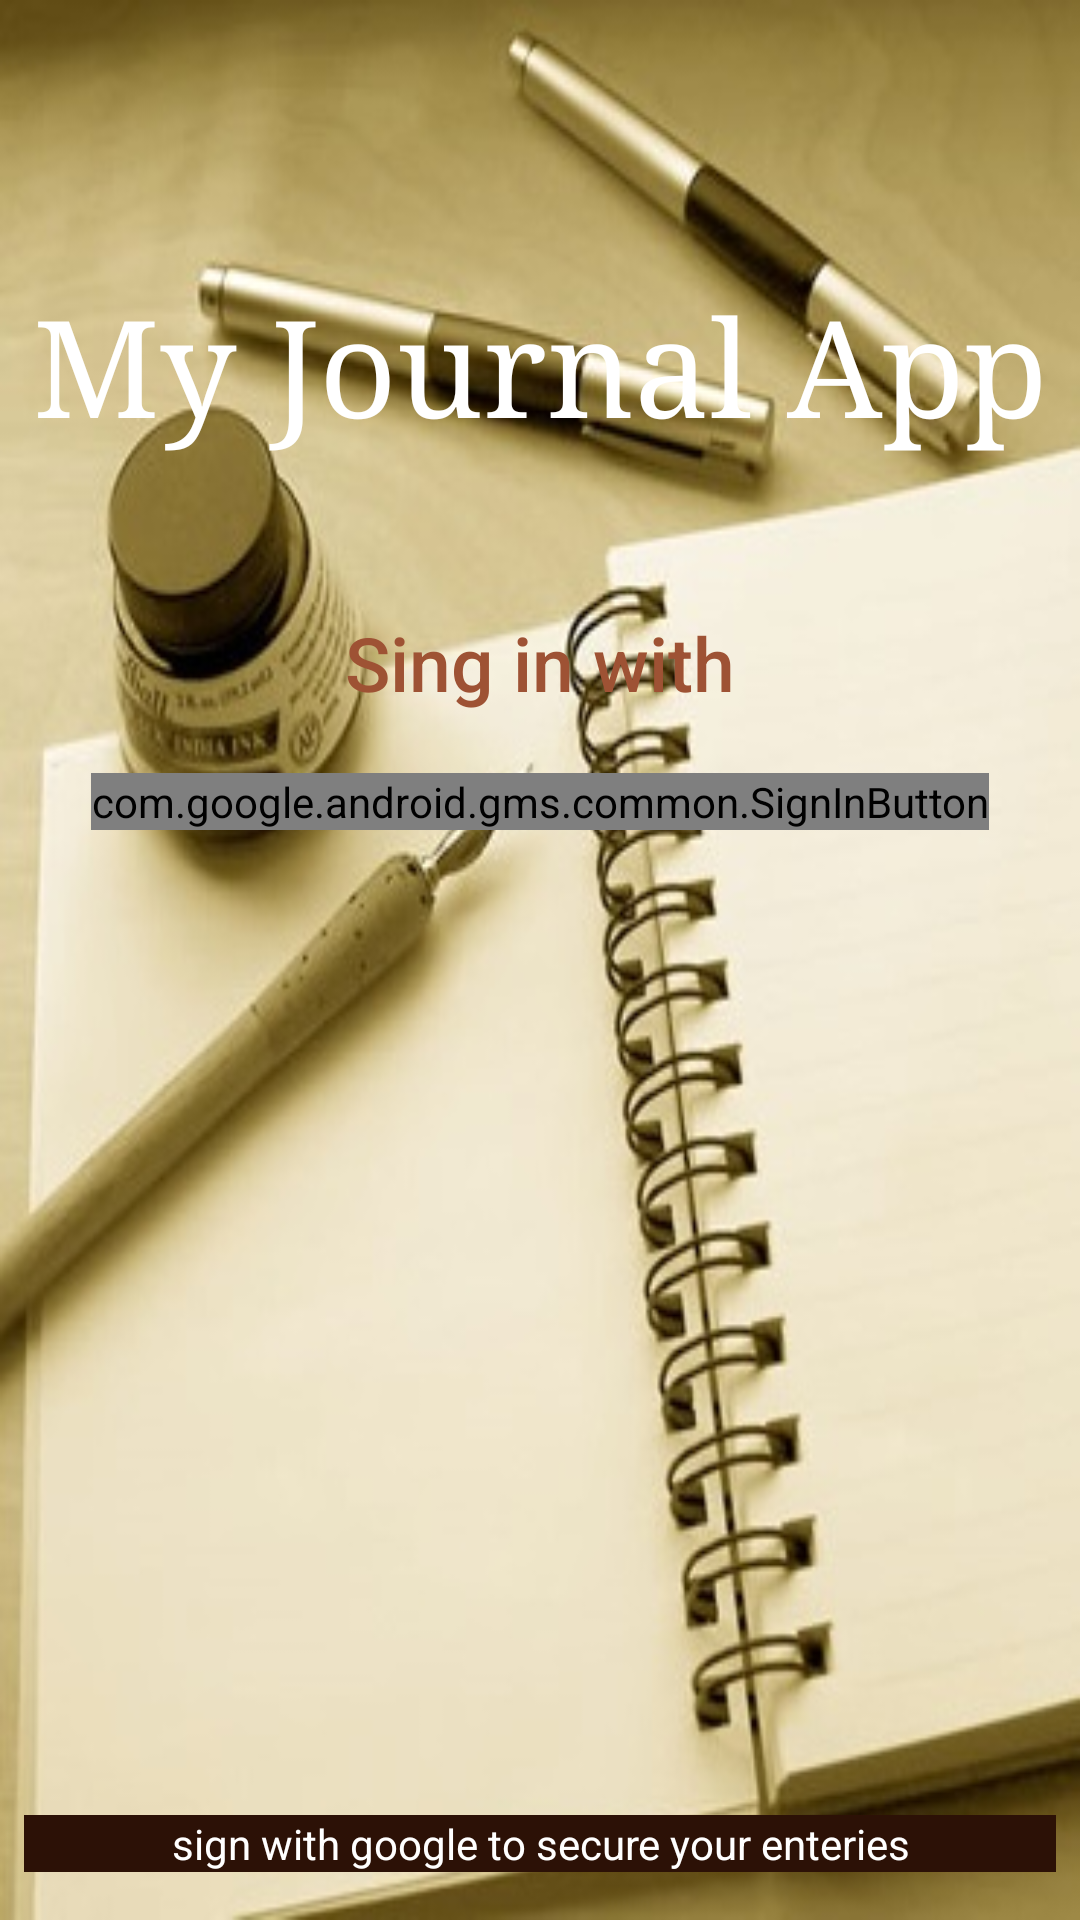

Produce the Android XML layout that renders to this screen, including the resource entries it uses.
<!-- AndroidManifest.xml: activity theme AppTheme.NoActionBar -->
<!-- res/layout/activity_welcome.xml -->
<?xml version="1.0" encoding="utf-8"?>
<android.support.constraint.ConstraintLayout
    xmlns:android="http://schemas.android.com/apk/res/android"
    xmlns:app="http://schemas.android.com/apk/res-auto"
    xmlns:tools="http://schemas.android.com/tools"
    android:layout_width="match_parent"
    android:layout_height="match_parent"
    android:background="@drawable/fjournaal"
    tools:context="com.a5.ngenemichael.journalapp.Activities.WelcomeActivity">

    <TextView
        android:id="@+id/textView"
        android:layout_width="wrap_content"
        android:layout_height="wrap_content"
        android:layout_marginEnd="8dp"
        android:layout_marginStart="8dp"
        android:layout_marginTop="204dp"
        android:text="Sing in with"
        android:textColor="@color/colorPrimary"
        android:textAppearance="@style/TextAppearance.AppCompat.Body2"
        android:textSize="25sp"
        app:layout_constraintEnd_toEndOf="parent"
        app:layout_constraintStart_toStartOf="parent"
        app:layout_constraintTop_toTopOf="parent"/>

    <com.google.android.gms.common.SignInButton
        android:id="@+id/sign_in_button"
        android:layout_width="wrap_content"
        android:layout_height="wrap_content"
        android:layout_centerInParent="true"

        android:layout_marginTop="20dp"
        android:visibility="visible"
        app:layout_constraintEnd_toEndOf="parent"
        app:layout_constraintHorizontal_bias="0.501"
        app:layout_constraintStart_toStartOf="parent"
        app:layout_constraintTop_toBottomOf="@+id/textView"
        tools:visibility="visible"/>


    <Button
        android:id="@+id/textView2"
        android:layout_width="wrap_content"
        android:layout_height="wrap_content"
        android:layout_marginBottom="8dp"
        android:layout_marginEnd="8dp"
        android:layout_marginStart="8dp"
        android:layout_marginTop="8dp"
        android:text="Not Now, Thanks"
        android:textColor="@color/colorPrimary"
        android:visibility="gone"
        android:textAppearance="@style/TextAppearance.AppCompat.Body2"
        android:textSize="18sp"
        android:background="@null"
        app:layout_constraintBottom_toTopOf="@+id/textView3"
        app:layout_constraintEnd_toEndOf="parent"
        app:layout_constraintHorizontal_bias="0.502"
        android:onClick="openActivity"
        app:layout_constraintStart_toStartOf="parent"
        app:layout_constraintTop_toBottomOf="@+id/sign_in_button"
        app:layout_constraintVertical_bias="0.081"/>

    <TextView
        android:id="@+id/textView3"
        android:layout_width="0dp"
        android:layout_height="wrap_content"
        android:layout_marginBottom="16dp"
        android:layout_marginEnd="8dp"
        android:gravity="center"
        android:textColor="@android:color/white"
        android:background="@color/colorPrimaryDark"
        android:layout_marginStart="8dp"
        android:text="sign with google to secure your enteries"
        app:layout_constraintBottom_toBottomOf="parent"
        app:layout_constraintEnd_toEndOf="parent"
        app:layout_constraintStart_toStartOf="parent"/>

    <ProgressBar
        android:id="@+id/progressBar"
        style="?android:attr/progressBarStyle"
        android:layout_width="wrap_content"
        android:layout_height="wrap_content"
        android:layout_marginBottom="24dp"
        android:layout_marginEnd="8dp"
        android:layout_marginStart="8dp"
        android:visibility="invisible"
        app:layout_constraintBottom_toTopOf="@+id/textView3"
        app:layout_constraintEnd_toEndOf="parent"
        app:layout_constraintStart_toStartOf="parent"/>

    <TextView
        android:id="@+id/textView10"
        android:layout_width="0dp"
        android:layout_height="wrap_content"
        android:layout_marginEnd="8dp"
        android:layout_marginStart="8dp"
        android:layout_marginTop="92dp"
        android:textSize="45sp"
        style="bold"
        android:textAppearance="@style/TextAppearance.AppCompat.Display1"
        android:text="My Journal App"
        android:gravity="center"
        android:fontFamily="serif"
        android:textColor="@android:color/white"
        app:layout_constraintEnd_toEndOf="parent"
        app:layout_constraintHorizontal_bias="0.538"
        app:layout_constraintStart_toStartOf="parent"
        app:layout_constraintTop_toTopOf="parent"/>
</android.support.constraint.ConstraintLayout>
<!-- resources referenced by this layout -->
<resources>
  <color name="colorPrimary">#9e5234</color>
  <color name="colorPrimaryDark">#2c1106</color>
  <!-- drawable fjournaal: jpg bitmap (drawable, 40953 bytes) -->
  <style name="AppTheme.NoActionBar">
          <item name="windowActionBar">false</item>
          <item name="windowNoTitle">true</item>
      </style>
      Theme.AppCompat.Light.Dialog
</resources>
